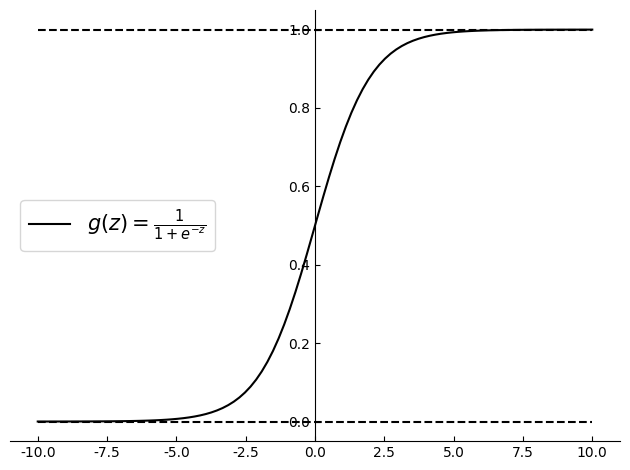

The script that saved this image:
import numpy as np
import matplotlib.pyplot as plt


def g(z):
    return 1 / (1 + np.exp(-z))


def visualization():
    x = np.linspace(-10, 10, 100)
    y = g(x)
    plt.rcParams['ytick.direction'] = 'in'  # 刻度向内
    plt.rcParams['xtick.direction'] = 'in'  # 刻度向内
    plt.rcParams['font.sans-serif'] = ['Arial Unicode MS']
    a = plt.gca()
    a.spines['right'].set_visible(False)
    a.spines['top'].set_visible(False)
    a.spines['left'].set_position('center')

    plt.plot(x, y, label=r'$g(z)=\frac{1}{1+e^{-z}}$', c='black')
    plt.hlines(1, -10, 10, linestyles='--', colors='black')
    plt.hlines(0, -10, 10, linestyles='--', colors='black')
    plt.legend(fontsize=15, loc='center left')
    plt.tight_layout()
    plt.show()


if __name__ == '__main__':
    visualization()
